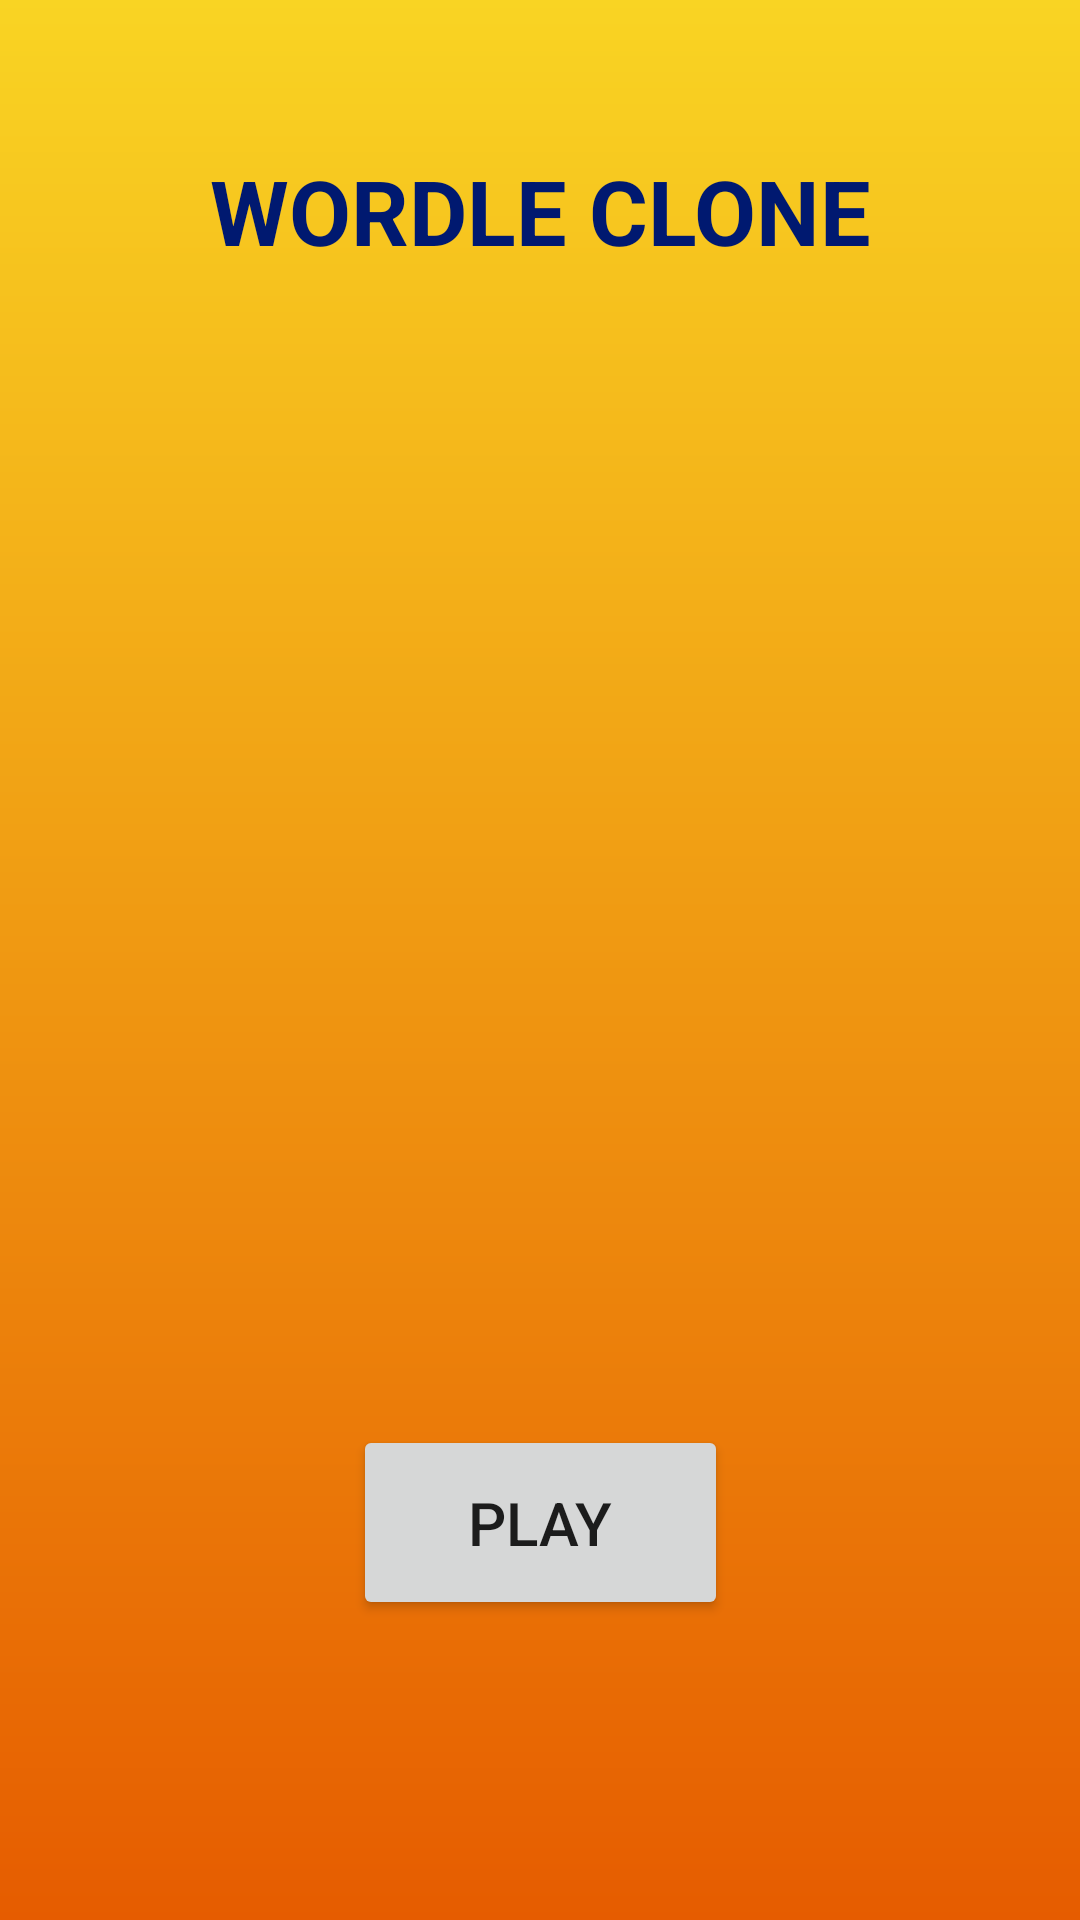

Android layout source for this screen:
<!-- AndroidManifest.xml: application theme Theme.KelimeTahmin -->
<!-- res/layout/fragment_ana_sayfa.xml -->
<?xml version="1.0" encoding="utf-8"?>
<androidx.constraintlayout.widget.ConstraintLayout
    xmlns:android="http://schemas.android.com/apk/res/android"
    xmlns:app="http://schemas.android.com/apk/res-auto"
    xmlns:tools="http://schemas.android.com/tools"
    android:layout_width="match_parent"
    android:layout_height="match_parent"
    tools:context=".fragment.HomePageFragment"
    tools:ignore="ContentDescription"
    android:background="@drawable/gradient_color">


    <ImageView
        android:id="@+id/imageView"
        android:layout_width="125dp"
        android:layout_height="125dp"
        android:layout_marginTop="80dp"
        app:layout_constraintEnd_toEndOf="parent"
        app:layout_constraintStart_toStartOf="parent"
        app:layout_constraintTop_toBottomOf="@+id/TittleText"
        android:src="@drawable/puzzle" />

    <TextView
        android:id="@+id/TittleText"
        android:layout_width="match_parent"
        android:layout_height="50dp"
        android:layout_marginTop="50dp"
        android:text="WORDLE CLONE"
        android:textAlignment="center"
        android:textColor="@color/dark_blue"
        android:textSize="30sp"
        android:textStyle="bold"
        app:layout_constraintEnd_toEndOf="parent"
        app:layout_constraintStart_toStartOf="parent"
        app:layout_constraintTop_toTopOf="parent" />

    <Button
        android:id="@+id/playButton"
        android:layout_width="125dp"
        android:layout_height="65dp"
        android:layout_marginBottom="100dp"
        android:text="PLAY"
        android:textSize="20sp"
        app:layout_constraintBottom_toBottomOf="parent"
        app:layout_constraintEnd_toEndOf="parent"
        app:layout_constraintStart_toStartOf="parent" />
</androidx.constraintlayout.widget.ConstraintLayout>
<!-- resources referenced by this layout -->
<resources>
  <color name="dark_blue">#001970</color>
  <!-- drawable gradient_color (drawable) -->
  <?xml version="1.0" encoding="utf-8"?>
  <shape xmlns:android="http://schemas.android.com/apk/res/android"
      android:shape="rectangle">
      <gradient
          android:angle="90"
          android:startColor="#e65c00"
          android:endColor="#F9D423"
          android:type="linear"/>
  </shape>
  <style name="Theme.KelimeTahmin" parent="Theme.MaterialComponents.DayNight.NoActionBar">
          
          <item name="colorPrimary">@color/dark_blue</item>
          <item name="colorPrimaryVariant">@color/dark_blue</item>
          <item name="colorOnPrimary">@color/white</item>
          
          <item name="colorSecondary">@color/yellow</item>
          <item name="colorSecondaryVariant">@color/teal_700</item>
          <item name="colorOnSecondary">@color/black</item>
          
          <item name="android:statusBarColor" tools:targetApi="l">?attr/colorPrimaryVariant</item>
          
      </style>
  <color name="white">#FFFFFFFF</color>
  <color name="yellow">#ffb300</color>
  <color name="teal_700">#FF018786</color>
  <color name="black">#FF000000</color>
</resources>
